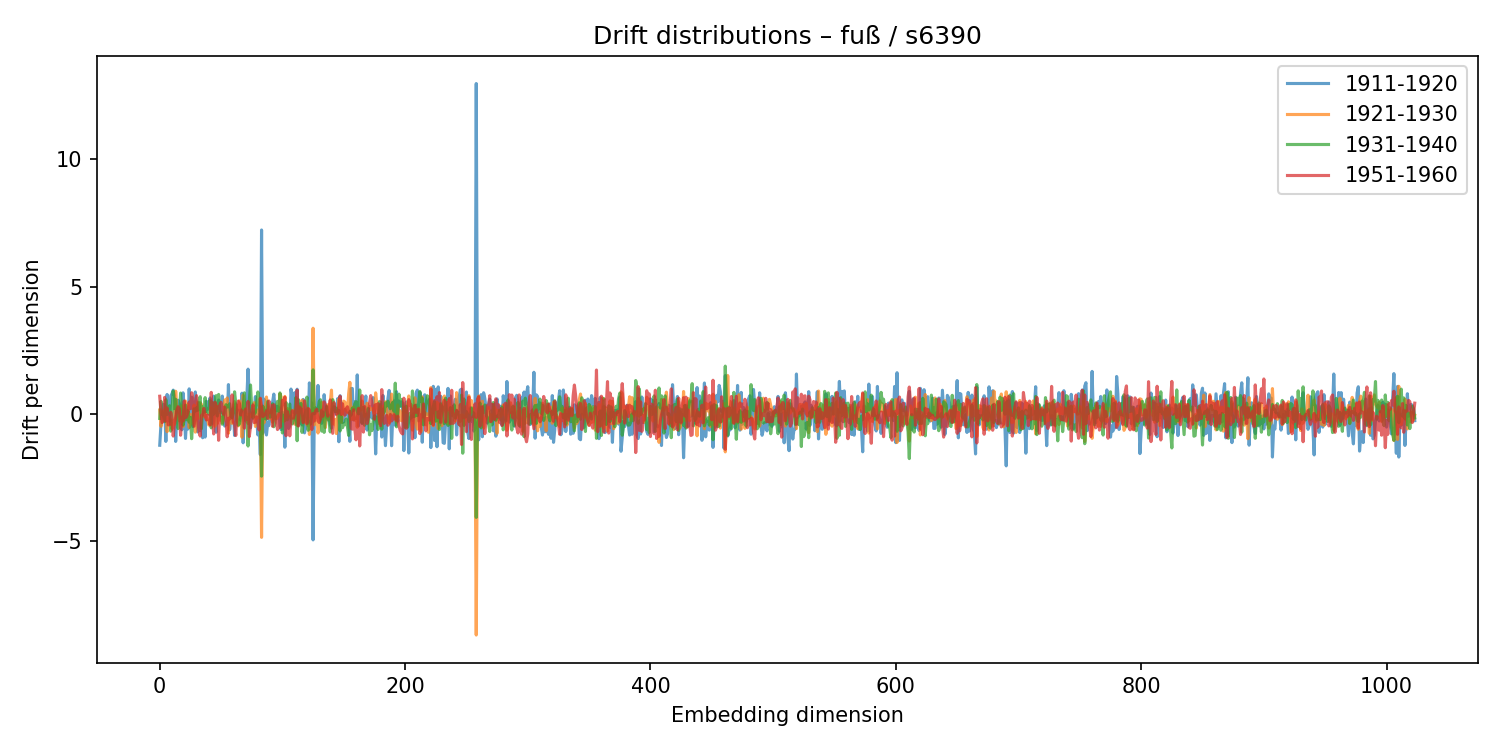

The data file committed next to this chart (first rows):
1911-1920, 1921-1930, 1931-1940, 1951-1960
-1.24, 0.1459, -0.1849, 0.6879
-0.4222, -0.497, 0.489, 0.0426
-0.06212, 0.02435, -0.00139, -0.3488
0.3686, 0.1125, -0.06715, -0.2692
0.337, -0.2048, -0.3145, 0.6424
-1.09, 0.2131, 0.5528, -0.2862
0.7568, -0.7059, -0.02967, 0.2282
-0.2358, -0.157, 0.2112, -0.4382
-0.2935, -0.3755, 0.3139, -0.4315
0.6979, -0.2395, -0.6859, 0.05612
0.7862, -0.6055, 0.08986, -0.1711
0.9266, -0.3957, 0.8925, -0.8791
0.7297, -0.4133, 0.2129, -0.3934
-1.089, 0.8854, 0.5699, -0.1516
0.04477, 0.1768, -0.1648, 0.1561
0.5307, -0.162, -0.5836, 0.2766
0.3974, -0.2795, -0.2052, 0.1917
0.0633, -0.09909, 0.813, -0.8461
-0.6345, 0.3116, 0.1323, -0.1363
0.8211, -0.51, -0.4503, -0.2852
0.2574, 0.1132, -0.2426, 0.503
-0.972, 0.4961, 0.3424, -0.159
-0.1094, 0.01614, -0.2368, -0.09846
-0.6021, 0.3683, 0.1131, 0.07781
0.9778, -0.5434, -0.3345, 0.4581
-0.09066, -0.02865, -0.1472, 0.1973
0.6528, -0.4014, -0.9827, 0.8251
-0.5043, -0.1803, -0.23, 0.6229
-0.3714, 0.3416, 0.1929, -0.4937
0.8559, -0.7242, 0.1005, 0.105
-0.2495, -0.04747, 0.2308, 0.7126
-0.7182, 0.4474, 0.1336, -0.2833
0.4295, -0.183, 0.5214, -0.6879
-0.6611, 0.4326, 0.6703, -0.879
-0.5126, 0.3653, -0.5863, -0.06878
-0.9461, 0.1198, 0.2735, -0.04879
0.08583, -0.1261, 0.05313, 0.2081
-0.9187, 0.04378, 0.6329, -0.1016
0.492, -0.122, 0.09391, -0.2442
0.1709, -0.255, 0.1742, -0.06038
0.3689, -0.4477, -0.01659, -0.1517
0.6211, -0.4448, 0.5356, -0.441
0.1076, 0.2406, -0.5567, 0.8407
-0.3864, 0.092, 0.4442, -0.1488
0.6931, 0.174, -0.02053, -0.7961
0.4043, -0.4971, 0.1428, 0.452
-0.7269, 0.3525, 0.7121, -0.03603
0.3625, -0.3837, -0.09107, 0.2804
0.5376, -0.01335, 0.7584, -1.044
0.2541, -0.245, 0.07293, 0.3561
0.05275, -0.1394, 0.05729, 0.4492
0.6943, -0.3576, -0.414, 0.2065
-0.09964, -0.2417, -0.1208, -0.02207
-0.4844, 0.5414, 0.06808, 0.2597
-0.3654, 0.4365, 0.3542, -0.2305
-0.4317, 0.6197, 0.2604, -0.9069
1.145, -0.7679, 0.2865, -0.1768
-0.6304, 0.05018, 0.3915, -0.2103
-0.09645, -0.07519, -0.08935, -0.09766
0.1426, -0.3799, -0.1638, 0.7413
... 964 more rows
